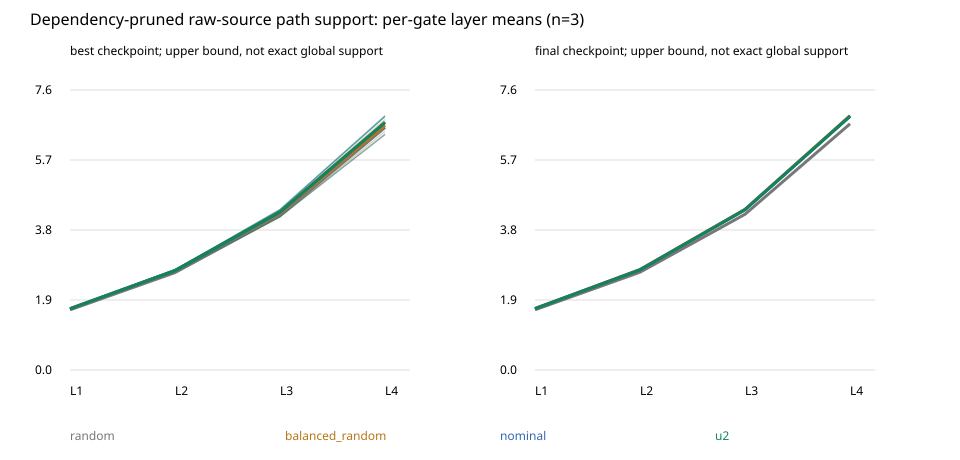

Values plotted in this chart, from the file beside it:
name, family, seed, kind, depth, gates, constant_fraction, unary_fraction, binary_fraction, locally_relevant_edges, predecessor_active_degree_min, predecessor_active_degree_max, predecessor_active_degree_mean, unused_predecessor_fraction, structural_sources_mean, dependency_path_sources_mean, empty_dependency_support_fraction, output_path_reachable_gate_fraction
fourth_mechanism_dense_m_random_seed0, random, 0, best, 0, 128000, 0.03922, 0.2769, 0.6839, 210521, 14, 28, 22.84, 0.0, 2, 1.644, 0.03922, 0.9375
fourth_mechanism_dense_m_random_seed0, random, 0, best, 1, 128000, 0.03298, 0.3493, 0.6177, 202850, 0, 2, 1.585, 0.04423, 3.998, 2.665, 0.03548, 0.9379
fourth_mechanism_dense_m_random_seed0, random, 0, best, 2, 128000, 0.01707, 0.4056, 0.5773, 199711, 0, 2, 1.56, 0.04777, 7.99, 4.226, 0.01948, 0.9566
fourth_mechanism_dense_m_random_seed0, random, 0, best, 3, 128000, 0.0004297, 0.4353, 0.5642, 200168, 0, 2, 1.564, 0.04339, 15.96, 6.643, 0.0005234, 1.0
fourth_mechanism_dense_m_random_seed0, random, 0, final, 0, 128000, 0.03831, 0.2771, 0.6846, 210726, 14, 28, 22.87, 0.0, 2, 1.646, 0.03831, 0.9403
fourth_mechanism_dense_m_random_seed0, random, 0, final, 1, 128000, 0.03209, 0.3467, 0.6212, 203407, 0, 2, 1.589, 0.04282, 3.998, 2.675, 0.03441, 0.9414
fourth_mechanism_dense_m_random_seed0, random, 0, final, 2, 128000, 0.01632, 0.4004, 0.5832, 200565, 0, 2, 1.567, 0.04587, 7.99, 4.259, 0.01855, 0.9594
fourth_mechanism_dense_m_random_seed0, random, 0, final, 3, 128000, 0.0003437, 0.4271, 0.5725, 201238, 0, 2, 1.572, 0.04063, 15.96, 6.732, 0.0004297, 1.0
fourth_mechanism_dense_m_balanced_random…, balanced_random, 0, best, 0, 128000, 0.03896, 0.2426, 0.7184, 214973, 15, 28, 23.33, 0.0, 2.0, 1.679, 0.03896, 0.9341
fourth_mechanism_dense_m_balanced_random…, balanced_random, 0, best, 1, 128000, 0.03465, 0.3437, 0.6216, 203136, 0, 2, 1.587, 0.04431, 3.999, 2.725, 0.03726, 0.9333
fourth_mechanism_dense_m_balanced_random…, balanced_random, 0, best, 2, 128000, 0.01709, 0.4109, 0.5721, 199037, 0, 2, 1.555, 0.05016, 7.992, 4.318, 0.01938, 0.9545
fourth_mechanism_dense_m_balanced_random…, balanced_random, 0, best, 3, 128000, 0.0007656, 0.443, 0.5562, 199095, 0, 2, 1.555, 0.04545, 15.96, 6.754, 0.0009063, 1.0
fourth_mechanism_dense_m_balanced_random…, balanced_random, 0, final, 0, 128000, 0.03698, 0.2437, 0.7194, 215343, 15, 28, 23.37, 0.0, 2.0, 1.682, 0.03698, 0.9413
fourth_mechanism_dense_m_balanced_random…, balanced_random, 0, final, 1, 128000, 0.03259, 0.3386, 0.6288, 204311, 0, 2, 1.596, 0.04131, 3.999, 2.746, 0.0349, 0.9414
fourth_mechanism_dense_m_balanced_random…, balanced_random, 0, final, 2, 128000, 0.01582, 0.3983, 0.5859, 200964, 0, 2, 1.57, 0.04545, 7.992, 4.392, 0.01781, 0.9603
fourth_mechanism_dense_m_balanced_random…, balanced_random, 0, final, 3, 128000, 0.0004687, 0.4256, 0.574, 201406, 0, 2, 1.573, 0.03966, 15.96, 6.954, 0.0005234, 1.0
fourth_mechanism_dense_m_nominal_seed0, nominal, 0, best, 0, 128000, 0.0381, 0.2473, 0.7146, 214591, 13, 29, 23.28, 0.0, 2.0, 1.676, 0.0381, 0.9414
fourth_mechanism_dense_m_nominal_seed0, nominal, 0, best, 1, 128000, 0.03197, 0.3422, 0.6258, 204008, 0, 2, 1.594, 0.04173, 3.999, 2.735, 0.03464, 0.9421
fourth_mechanism_dense_m_nominal_seed0, nominal, 0, best, 2, 128000, 0.01594, 0.3953, 0.5888, 201321, 0, 2, 1.573, 0.04524, 7.993, 4.379, 0.01798, 0.9608
fourth_mechanism_dense_m_nominal_seed0, nominal, 0, best, 3, 128000, 0.0005547, 0.4251, 0.5743, 201442, 0, 2, 1.574, 0.03923, 15.96, 6.936, 0.0006953, 1.0
fourth_mechanism_dense_m_nominal_seed0, nominal, 0, final, 0, 128000, 0.0381, 0.2473, 0.7146, 214591, 13, 29, 23.28, 0.0, 2.0, 1.676, 0.0381, 0.9414
fourth_mechanism_dense_m_nominal_seed0, nominal, 0, final, 1, 128000, 0.03197, 0.3422, 0.6258, 204008, 0, 2, 1.594, 0.04173, 3.999, 2.735, 0.03464, 0.9421
fourth_mechanism_dense_m_nominal_seed0, nominal, 0, final, 2, 128000, 0.01594, 0.3953, 0.5888, 201321, 0, 2, 1.573, 0.04524, 7.993, 4.379, 0.01798, 0.9608
fourth_mechanism_dense_m_nominal_seed0, nominal, 0, final, 3, 128000, 0.0005547, 0.4251, 0.5743, 201442, 0, 2, 1.574, 0.03923, 15.96, 6.936, 0.0006953, 1.0
fourth_mechanism_dense_m_u2_seed0, u2, 0, best, 0, 128000, 0.04377, 0.2454, 0.7108, 213386, 14, 28, 23.15, 0.0, 2.0, 1.667, 0.04377, 0.9222
fourth_mechanism_dense_m_u2_seed0, u2, 0, best, 1, 128000, 0.03753, 0.3545, 0.608, 201015, 0, 2, 1.57, 0.04928, 3.999, 2.678, 0.0411, 0.9207
fourth_mechanism_dense_m_u2_seed0, u2, 0, best, 2, 128000, 0.01977, 0.4268, 0.5534, 196309, 0, 2, 1.534, 0.05788, 7.995, 4.182, 0.02286, 0.9453
fourth_mechanism_dense_m_u2_seed0, u2, 0, best, 3, 128000, 0.001945, 0.4693, 0.5287, 195427, 0, 2, 1.527, 0.05473, 15.97, 6.424, 0.002242, 1.0
fourth_mechanism_dense_m_u2_seed0, u2, 0, final, 0, 128000, 0.0376, 0.2479, 0.7145, 214640, 14, 28, 23.29, 0.0, 2.0, 1.677, 0.0376, 0.9415
fourth_mechanism_dense_m_u2_seed0, u2, 0, final, 1, 128000, 0.03221, 0.3406, 0.6272, 204161, 0, 2, 1.595, 0.04147, 3.999, 2.735, 0.03474, 0.9422
fourth_mechanism_dense_m_u2_seed0, u2, 0, final, 2, 128000, 0.01573, 0.3958, 0.5884, 201305, 0, 2, 1.573, 0.04554, 7.995, 4.38, 0.0178, 0.9615
fourth_mechanism_dense_m_u2_seed0, u2, 0, final, 3, 128000, 0.0005156, 0.4257, 0.5737, 201373, 0, 2, 1.573, 0.03853, 15.97, 6.932, 0.0006484, 1.0
fourth_mechanism_dense_m_random_seed1, random, 1, best, 0, 128000, 0.03826, 0.2775, 0.6842, 210682, 14, 28, 22.86, 0.0, 2, 1.646, 0.03826, 0.9407
fourth_mechanism_dense_m_random_seed1, random, 1, best, 1, 128000, 0.03238, 0.3462, 0.6214, 203399, 0, 2, 1.589, 0.04232, 3.998, 2.672, 0.03486, 0.9414
fourth_mechanism_dense_m_random_seed1, random, 1, best, 2, 128000, 0.01691, 0.3998, 0.5833, 200494, 0, 2, 1.566, 0.04577, 7.991, 4.252, 0.01945, 0.9598
fourth_mechanism_dense_m_random_seed1, random, 1, best, 3, 128000, 0.0004219, 0.4303, 0.5693, 200820, 0, 2, 1.569, 0.0402, 15.96, 6.718, 0.0005547, 1.0
fourth_mechanism_dense_m_random_seed1, random, 1, final, 0, 128000, 0.03826, 0.2775, 0.6842, 210682, 14, 28, 22.86, 0.0, 2, 1.646, 0.03826, 0.9407
fourth_mechanism_dense_m_random_seed1, random, 1, final, 1, 128000, 0.03238, 0.3462, 0.6214, 203399, 0, 2, 1.589, 0.04232, 3.998, 2.672, 0.03486, 0.9414
fourth_mechanism_dense_m_random_seed1, random, 1, final, 2, 128000, 0.01691, 0.3998, 0.5833, 200494, 0, 2, 1.566, 0.04577, 7.991, 4.252, 0.01945, 0.9598
fourth_mechanism_dense_m_random_seed1, random, 1, final, 3, 128000, 0.0004219, 0.4303, 0.5693, 200820, 0, 2, 1.569, 0.0402, 15.96, 6.718, 0.0005547, 1.0
fourth_mechanism_dense_m_balanced_random…, balanced_random, 1, best, 0, 128000, 0.04255, 0.2424, 0.715, 214076, 13, 28, 23.23, 0.0, 2.0, 1.672, 0.04255, 0.9232
fourth_mechanism_dense_m_balanced_random…, balanced_random, 1, best, 1, 128000, 0.03776, 0.3495, 0.6127, 201592, 0, 2, 1.575, 0.04863, 3.999, 2.694, 0.04116, 0.9191
fourth_mechanism_dense_m_balanced_random…, balanced_random, 1, best, 2, 128000, 0.01907, 0.4291, 0.5519, 196199, 0, 2, 1.533, 0.05852, 7.993, 4.203, 0.02214, 0.9446
fourth_mechanism_dense_m_balanced_random…, balanced_random, 1, best, 3, 128000, 0.001758, 0.4694, 0.5288, 195461, 0, 2, 1.527, 0.05539, 15.96, 6.456, 0.002016, 1.0
fourth_mechanism_dense_m_balanced_random…, balanced_random, 1, final, 0, 128000, 0.03706, 0.2445, 0.7185, 215220, 15, 28, 23.35, 0.0, 2.0, 1.681, 0.03706, 0.9423
fourth_mechanism_dense_m_balanced_random…, balanced_random, 1, final, 1, 128000, 0.03256, 0.3354, 0.632, 204734, 0, 2, 1.599, 0.0411, 3.999, 2.751, 0.03488, 0.9398
fourth_mechanism_dense_m_balanced_random…, balanced_random, 1, final, 2, 128000, 0.01552, 0.4001, 0.5844, 200817, 0, 2, 1.569, 0.04678, 7.993, 4.393, 0.01759, 0.9607
fourth_mechanism_dense_m_balanced_random…, balanced_random, 1, final, 3, 128000, 0.0005, 0.4261, 0.5734, 201329, 0, 2, 1.573, 0.03928, 15.96, 6.953, 0.0005313, 1.0
fourth_mechanism_dense_m_nominal_seed1, nominal, 1, best, 0, 128000, 0.04273, 0.2472, 0.7101, 213419, 14, 28, 23.16, 0.0, 2.0, 1.667, 0.04273, 0.9231
fourth_mechanism_dense_m_nominal_seed1, nominal, 1, best, 1, 128000, 0.03659, 0.3542, 0.6092, 201297, 0, 2, 1.573, 0.04966, 3.999, 2.682, 0.03976, 0.9219
fourth_mechanism_dense_m_nominal_seed1, nominal, 1, best, 2, 128000, 0.01927, 0.4251, 0.5556, 196654, 0, 2, 1.536, 0.05672, 7.992, 4.189, 0.02225, 0.9456
fourth_mechanism_dense_m_nominal_seed1, nominal, 1, best, 3, 128000, 0.001633, 0.4683, 0.53, 195636, 0, 2, 1.528, 0.05435, 15.96, 6.433, 0.001898, 1.0
fourth_mechanism_dense_m_nominal_seed1, nominal, 1, final, 0, 128000, 0.03768, 0.2494, 0.713, 214435, 14, 28, 23.27, 0.0, 2.0, 1.675, 0.03768, 0.9411
fourth_mechanism_dense_m_nominal_seed1, nominal, 1, final, 1, 128000, 0.03109, 0.3419, 0.627, 204278, 0, 2, 1.596, 0.04259, 3.999, 2.735, 0.03338, 0.9426
fourth_mechanism_dense_m_nominal_seed1, nominal, 1, final, 2, 128000, 0.01566, 0.395, 0.5893, 201429, 0, 2, 1.574, 0.04455, 7.992, 4.375, 0.01781, 0.9609
fourth_mechanism_dense_m_nominal_seed1, nominal, 1, final, 3, 128000, 0.0003359, 0.4253, 0.5744, 201479, 0, 2, 1.574, 0.03905, 15.96, 6.93, 0.0004609, 1.0
fourth_mechanism_dense_m_u2_seed1, u2, 1, best, 0, 128000, 0.03737, 0.2498, 0.7128, 214454, 16, 28, 23.27, 0.0, 2.0, 1.675, 0.03737, 0.9423
fourth_mechanism_dense_m_u2_seed1, u2, 1, best, 1, 128000, 0.03166, 0.3404, 0.6279, 204324, 0, 2, 1.596, 0.04095, 3.999, 2.735, 0.03416, 0.9418
fourth_mechanism_dense_m_u2_seed1, u2, 1, best, 2, 128000, 0.01524, 0.3983, 0.5865, 201117, 0, 2, 1.571, 0.04566, 7.994, 4.37, 0.01746, 0.9615
fourth_mechanism_dense_m_u2_seed1, u2, 1, best, 3, 128000, 0.0005703, 0.4253, 0.5742, 201421, 0, 2, 1.574, 0.03849, 15.97, 6.916, 0.0006563, 1.0
... 36 more rows
